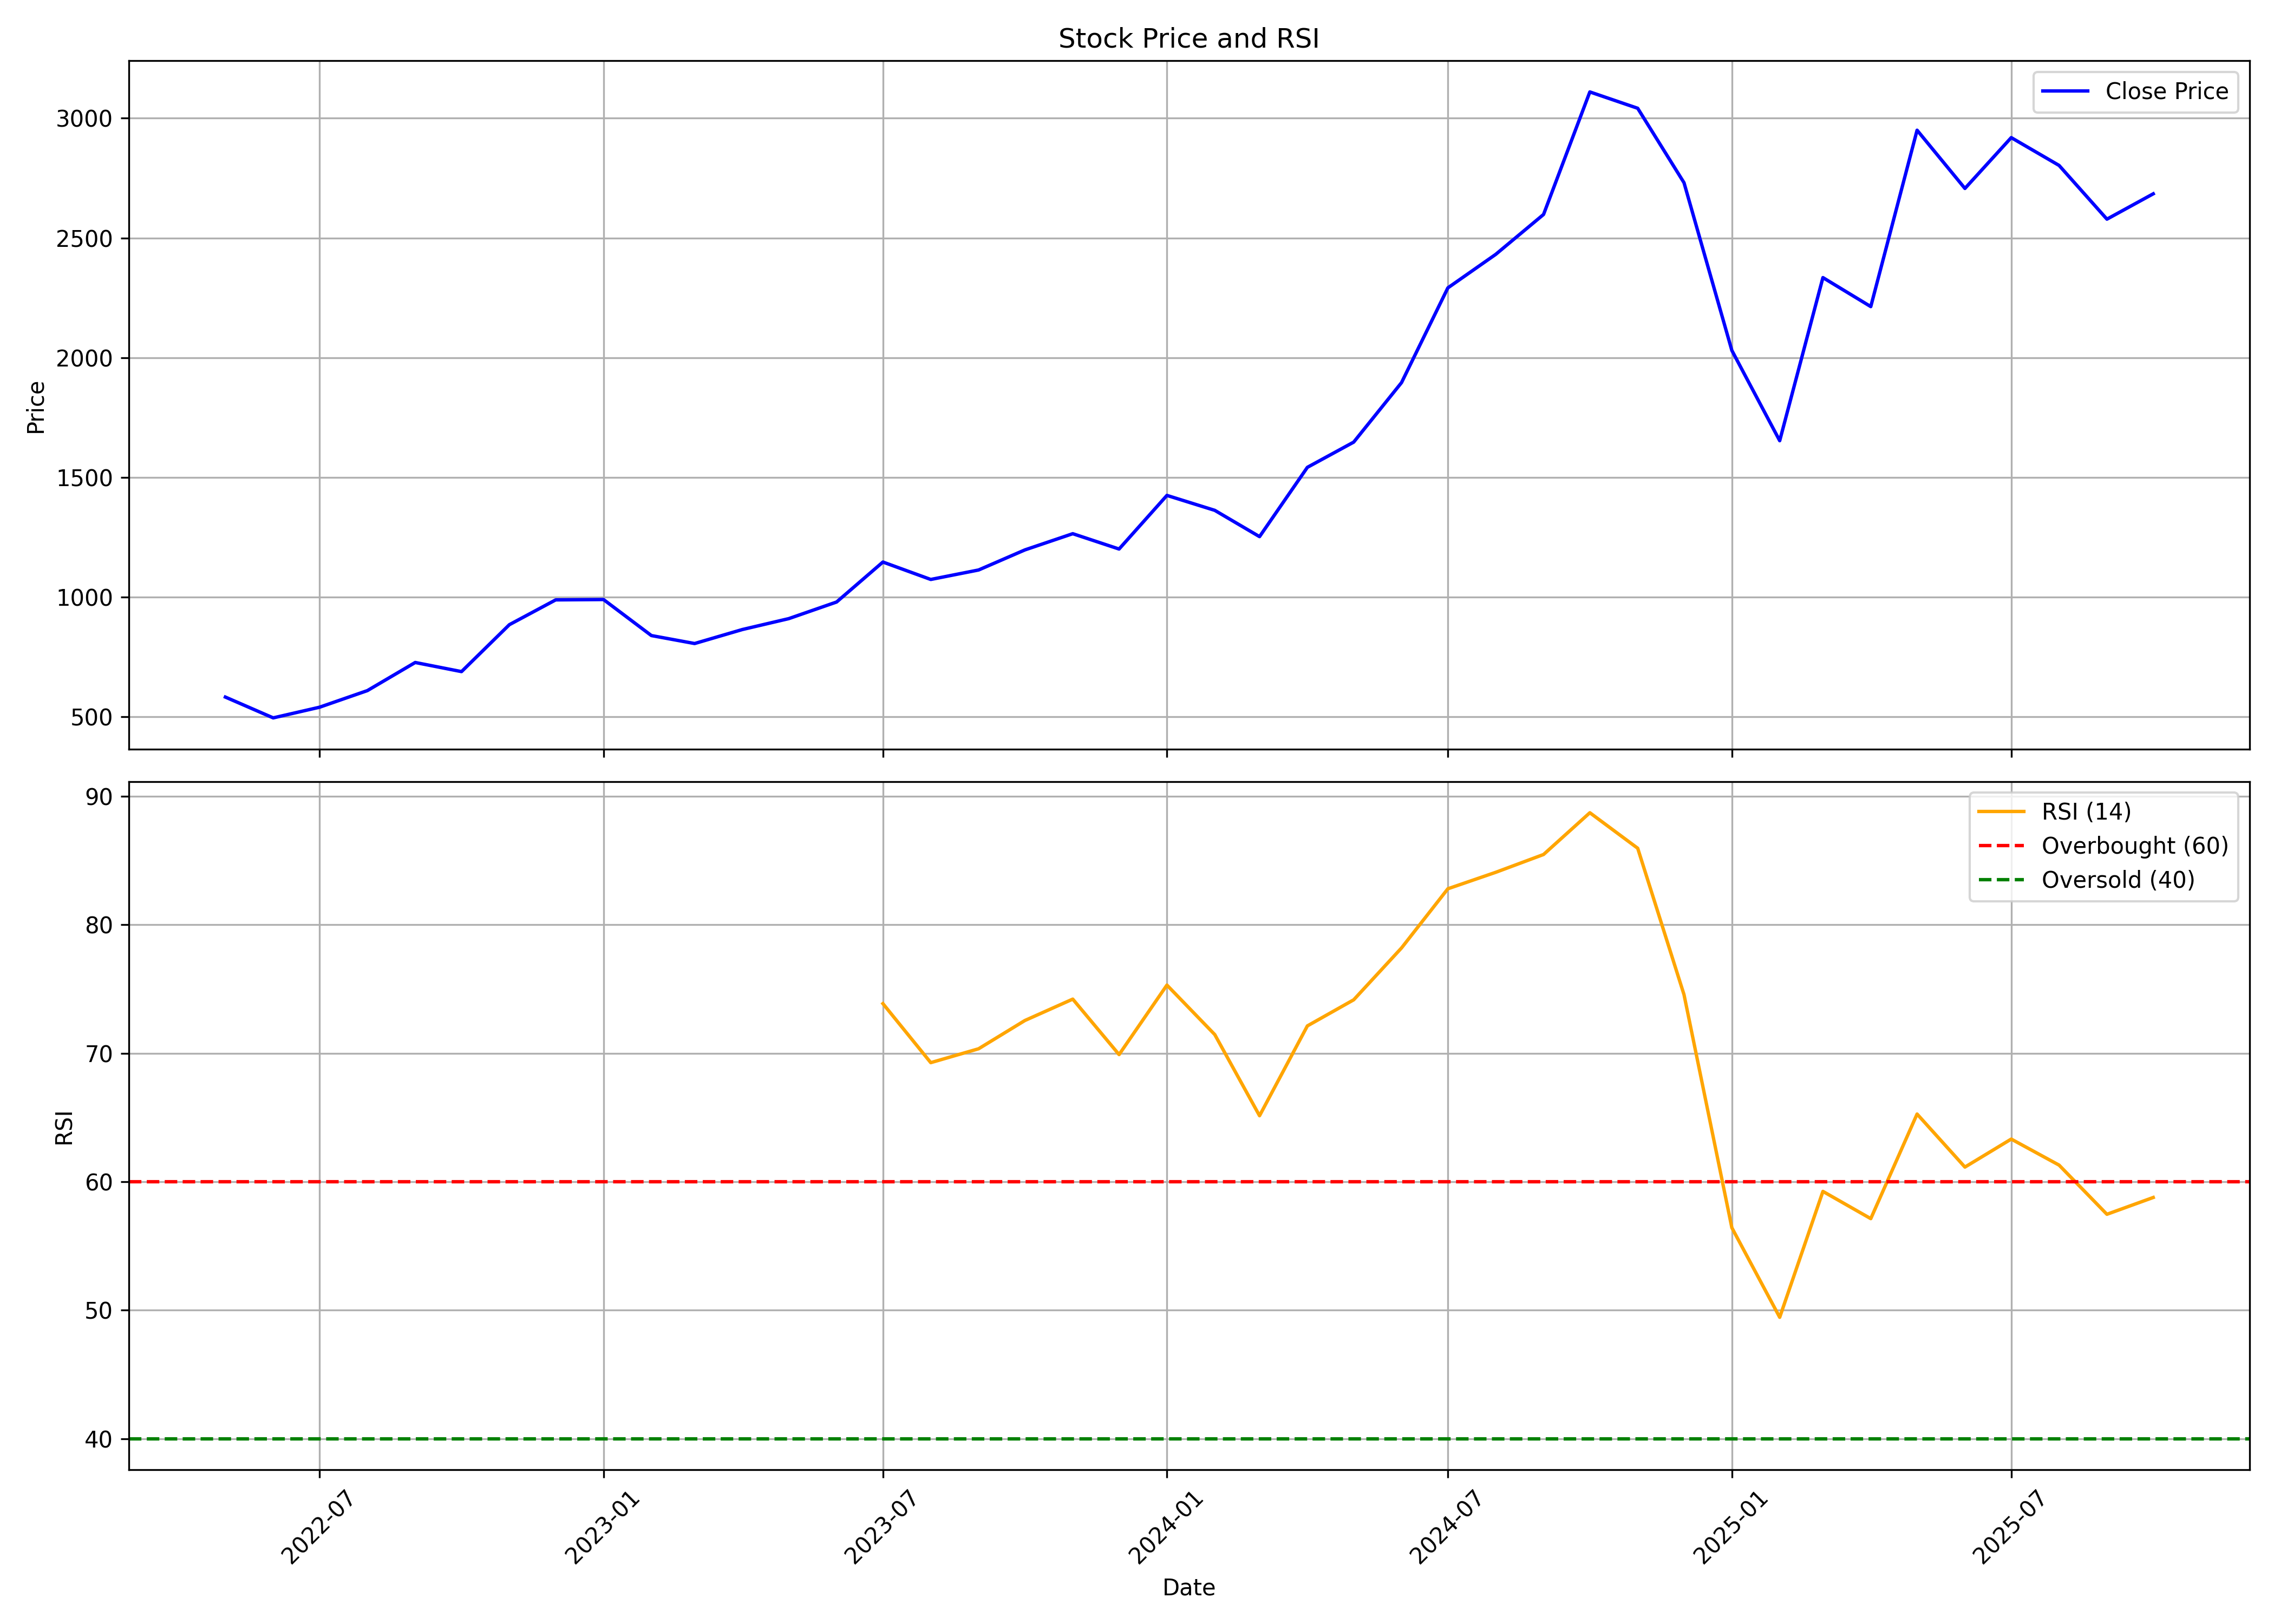

The table this chart was drawn from, first rows:
, date, symbol, open, high, low, close, volume, rsi
0, 2022-05-01, PRUDENT, 647.1, 647.1, 468.3, 582.5, 5595004, 
1, 2022-06-01, PRUDENT, 587.3, 599.6, 458.9, 495.6, 2907053, 
2, 2022-07-01, PRUDENT, 490, 561.5, 475.4, 540.1, 356634, 
3, 2022-08-01, PRUDENT, 557.5, 646.1, 464.5, 609.5, 853211, 
4, 2022-09-01, PRUDENT, 609.5, 746.7, 581.3, 727, 2098781, 
5, 2022-10-01, PRUDENT, 715.4, 742.7, 653.1, 688.9, 883401, 
6, 2022-11-01, PRUDENT, 690.9, 907.2, 687.7, 884.9, 1519714, 
7, 2022-12-01, PRUDENT, 881.3, 1033, 849, 988.5, 1506704, 
8, 2023-01-01, PRUDENT, 995.8, 1105, 969, 989.9, 919322, 
9, 2023-02-01, PRUDENT, 997, 1007, 815.6, 839.5, 1236264, 
10, 2023-03-01, PRUDENT, 827.5, 880.3, 701.2, 806.2, 811135, 
11, 2023-04-01, PRUDENT, 808.6, 929.2, 790.8, 864.7, 318534, 
12, 2023-05-01, PRUDENT, 864.7, 1027, 844.6, 910.1, 781941, 
13, 2023-06-01, PRUDENT, 917, 996, 882.7, 979.6, 480070, 
14, 2023-07-01, PRUDENT, 988.8, 1233, 967.4, 1147, 1169608, 73.87
15, 2023-08-01, PRUDENT, 1148, 1259, 1056, 1074, 1512089, 69.27
16, 2023-09-01, PRUDENT, 1095, 1188, 1083, 1113, 885288, 70.35
17, 2023-10-01, PRUDENT, 1113, 1376, 1074, 1197, 1251196, 72.55
18, 2023-11-01, PRUDENT, 1204, 1372, 1092, 1265, 1312620, 74.22
19, 2023-12-01, PRUDENT, 1268, 1294, 1148, 1201, 498998, 69.9
20, 2024-01-01, PRUDENT, 1193, 1442, 1178, 1425, 993342, 75.31
21, 2024-02-01, PRUDENT, 1425, 1447, 1236, 1362, 4099508, 71.46
22, 2024-03-01, PRUDENT, 1362, 1386, 1133, 1253, 561938, 65.14
23, 2024-04-01, PRUDENT, 1294, 1577, 1247, 1542, 633352, 72.13
24, 2024-05-01, PRUDENT, 1542, 1765, 1449, 1647, 4147865, 74.16
25, 2024-06-01, PRUDENT, 1667, 1952, 1516, 1896, 681700, 78.2
26, 2024-07-01, PRUDENT, 1909, 2464, 1861, 2292, 995778, 82.81
27, 2024-08-01, PRUDENT, 2299, 2733, 2092, 2431, 3801943, 84.09
28, 2024-09-01, PRUDENT, 2446, 2842, 2257, 2598, 1012440, 85.48
29, 2024-10-01, PRUDENT, 2622, 3229, 2360, 3110, 1564749, 88.73
30, 2024-11-01, PRUDENT, 3227, 3732, 2818, 3042, 2681382, 85.96
31, 2024-12-01, PRUDENT, 3037, 3096, 2675, 2731, 680037, 74.57
32, 2025-01-01, PRUDENT, 2768, 2896, 1809, 2030, 1671221, 56.42
33, 2025-02-01, PRUDENT, 2078, 2521, 1634, 1653, 2283245, 49.45
34, 2025-03-01, PRUDENT, 1640, 2460, 1569, 2335, 3261059, 59.25
35, 2025-04-01, PRUDENT, 2334, 2565, 1749, 2213, 998833, 57.13
36, 2025-05-01, PRUDENT, 2200, 2999, 2062, 2950, 685419, 65.27
37, 2025-06-01, PRUDENT, 2972, 3027, 2603, 2707, 631952, 61.14
38, 2025-07-01, PRUDENT, 2734, 3095, 2548, 2919, 824020, 63.32
39, 2025-08-01, PRUDENT, 2935, 2948, 2493, 2803, 520037, 61.3
40, 2025-09-01, PRUDENT, 2805, 3070, 2513, 2579, 752901, 57.47
41, 2025-10-01, PRUDENT, 2600, 2737, 2577, 2684, 389817, 58.78
